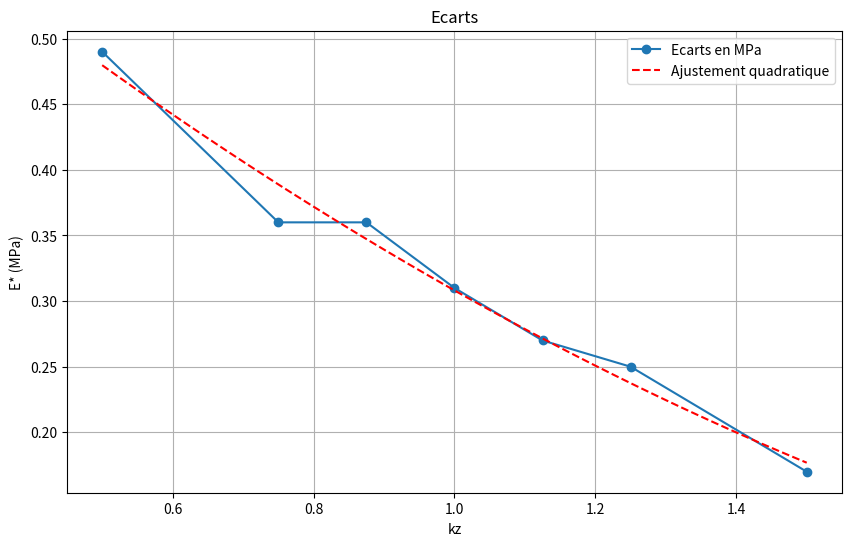

This chart was generated by the following Python code:
#!/usr/bin/env python3
# -*- coding: utf-8 -*-
"""
Created on Fri Oct 31 11:23:10 2025

@author: mmiramon
"""

import matplotlib.pyplot as plt
import numpy as np
import scipy
from scipy.optimize import curve_fit

point_list = [0.49,0.36,0.36,0.31,0.27,0.25,0.17]
kz = [0.5,0.75,0.875,1.0,1.125,1.25,1.5]


def func(x, a, b, c):
    return a*x**2+b*x+c

xdata = kz
ydata = point_list

popt, pconv = curve_fit(func, xdata, ydata)

a, b, c = popt
print(f"les paramètres ajustés sont : a = {a:.4f}, b = {b:.4f}, c = {c:.4f}")

xfit = np.linspace(min(kz), max(kz), 100)
yfit = func(xfit, a, b, c)


plt.figure(figsize=(10,6))

plt.plot(xdata, ydata, 'o-', label='Ecarts en MPa')
plt.plot(xfit, yfit, 'r--', label='Ajustement quadratique')

plt.grid()
plt.xlabel("kz")
plt.ylabel("E* (MPa)")
plt.legend()
plt.title("Ecarts")

plt.show()

